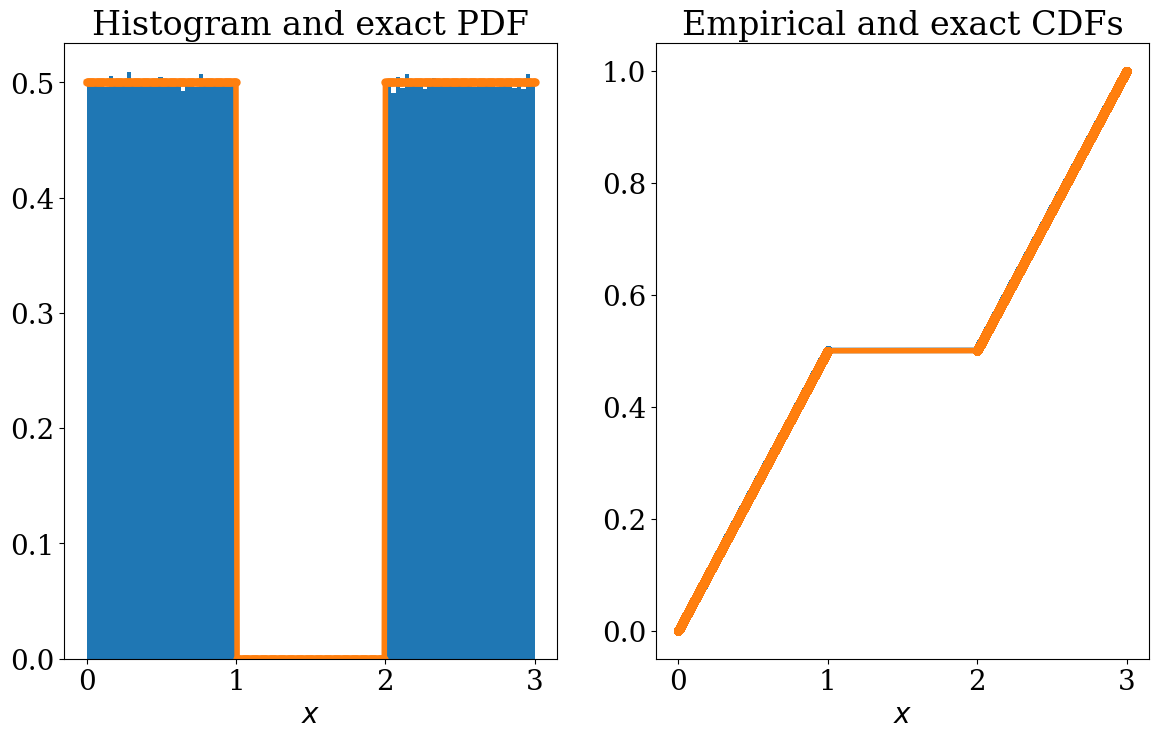
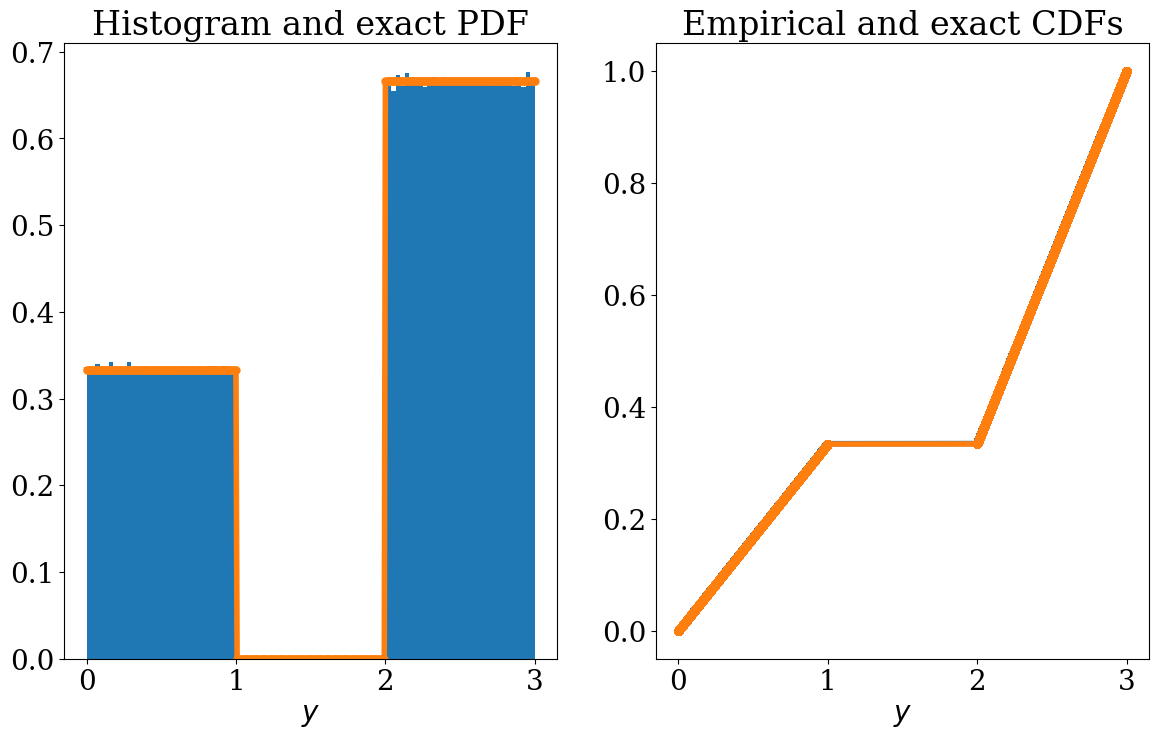
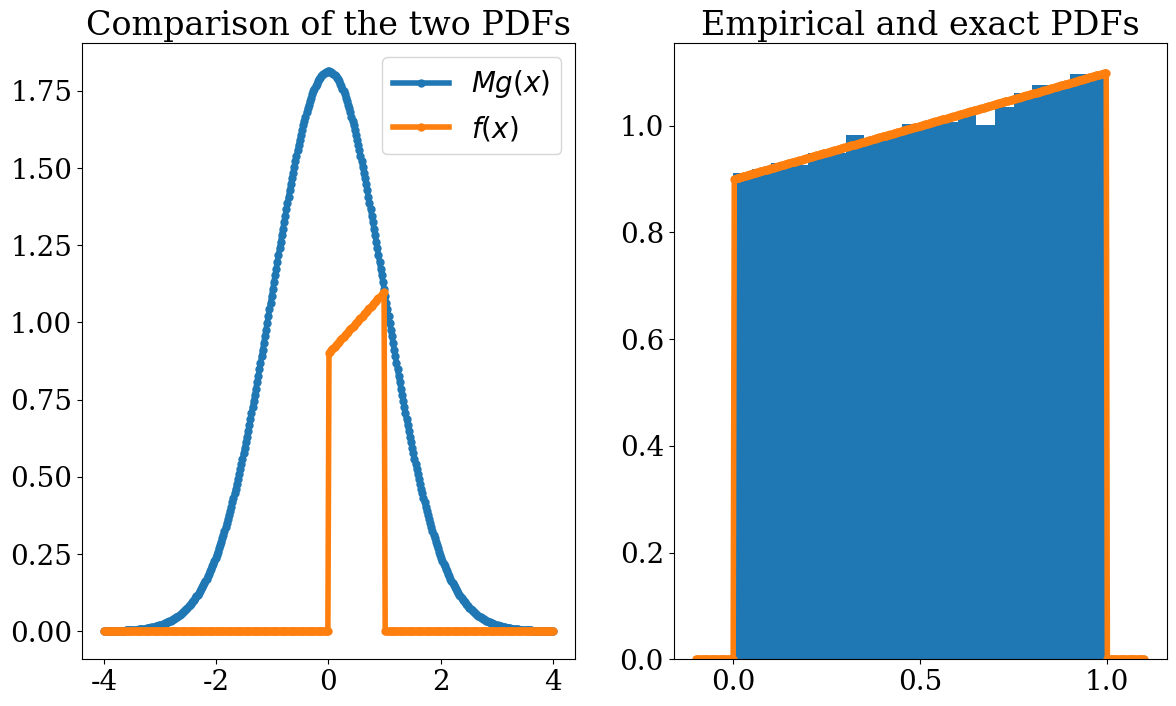
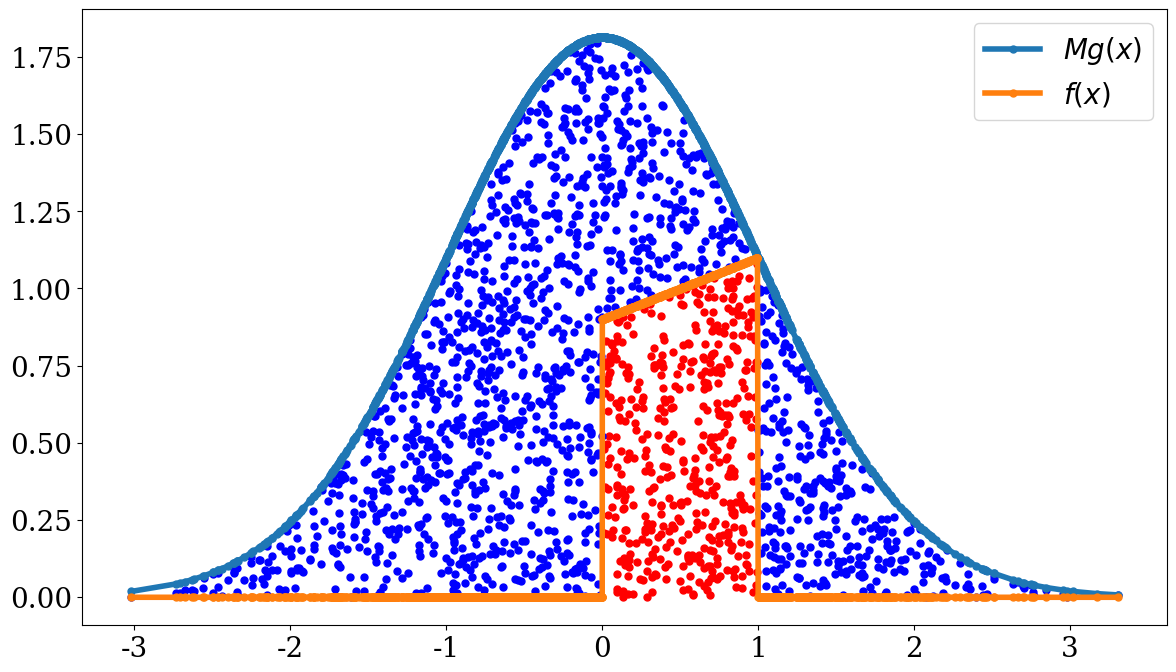
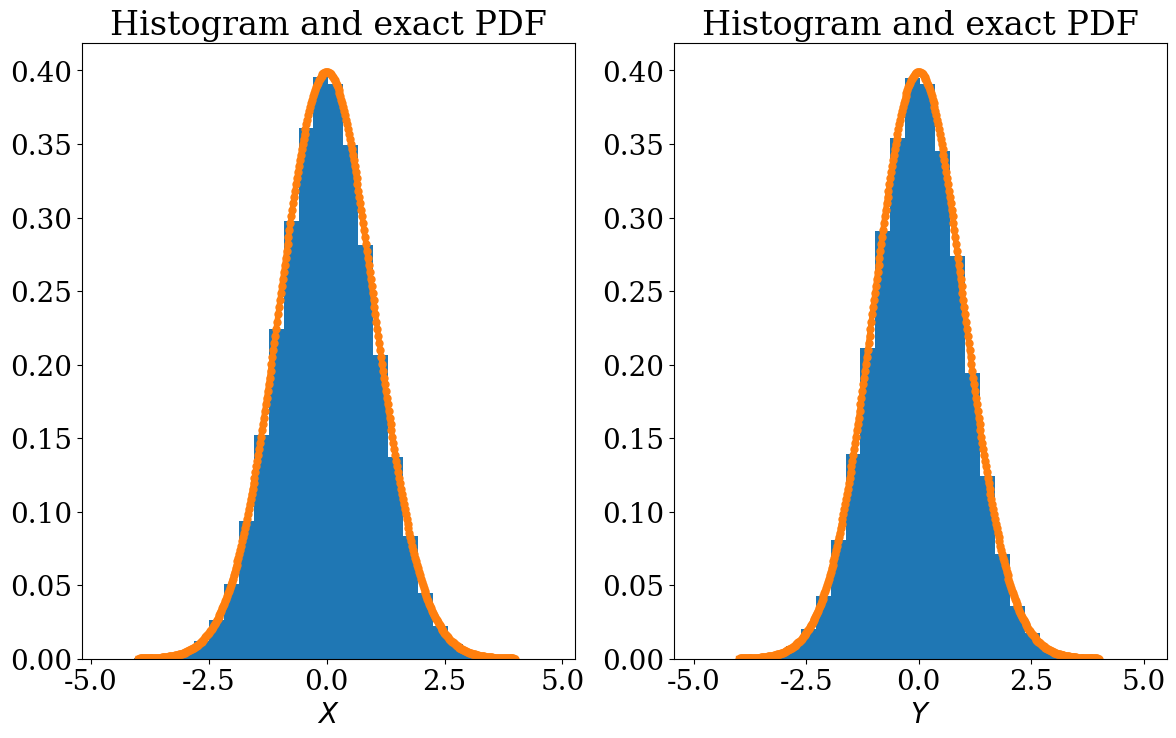
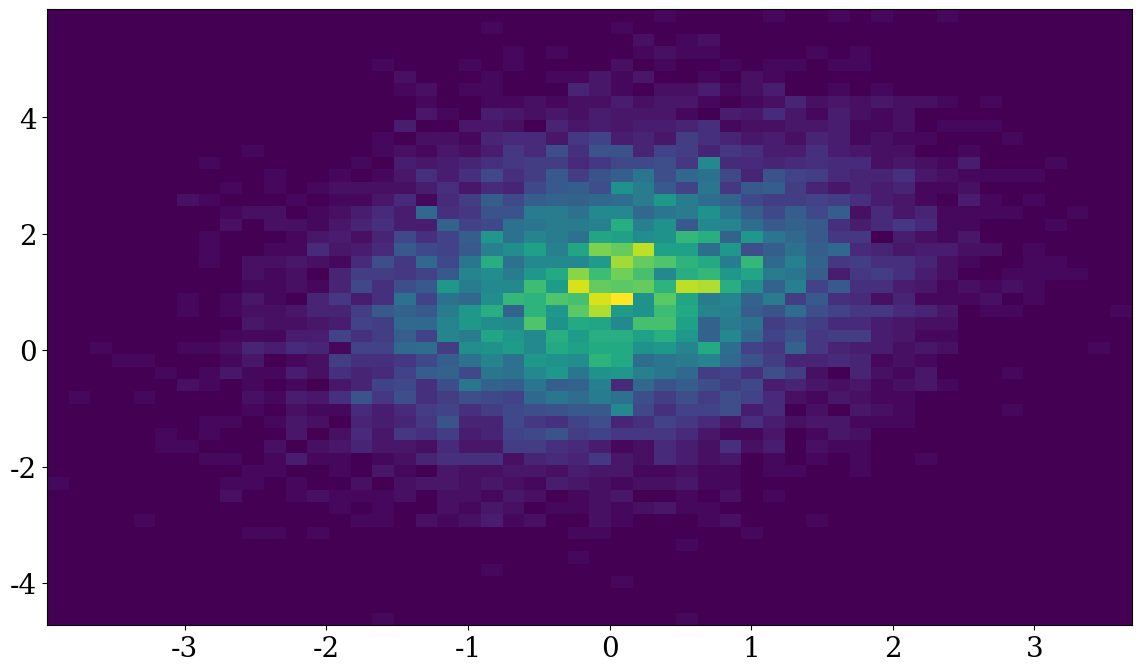

Generate these figures, in order, with matplotlib:
# -*- coding: utf-8 -*-
# ---
# jupyter:
#   jupytext:
#     text_representation:
#       extension: .py
#       format_name: light
#       format_version: '1.5'
#       jupytext_version: 1.3.2
#   kernelspec:
#     display_name: Python 3
#     language: python
#     name: python3
# ---

# +
# Copyright (c) 2020 Urbain Vaes. All rights reserved.
#
# This work is licensed under the terms of the MIT license.
# For a copy, see <https://opensource.org/licenses/MIT>.
import numpy as np
import matplotlib
import matplotlib.pyplot as plt
import scipy.linalg as la
import scipy.stats as stats

# +
# Configure matplotlib (for plots)
matplotlib.rc('font', size=20)
matplotlib.rc('font', family='serif')
matplotlib.rc('text', usetex=False)
matplotlib.rc('figure', figsize=(14, 8))
matplotlib.rc('lines', linewidth=4)
matplotlib.rc('lines', marker='.')
matplotlib.rc('lines', markersize=10)
# -

# # Inverse method
#
# Assume that we want to generate random numbers with PDF
# $$
# f(x) =
# \begin{cases}
#     1/2 & \text{if $x \in [0, 1]$} \\
#     1/2 & \text{if $x \in [2, 3]$} \\
#     0 & \text{otherwise}
# \end{cases}
# $$
#
# We calculate that
# $$
# F(x) =
# \begin{cases}
#     0  & \text{if $x < 0$} \\
#     x/2 & \text{if $x \in [0, 1]$} \\
#     1/2 & \text{if $x \in (1, 2)$} \\
#     x/2 - 1/2 & \text{if $x \in [2, 3]$} \\
#     1  & \text{if $x > 3$} \\
# \end{cases}
# $$
# so
# $$
# G(u) =
# \begin{cases}
#     2u  & \text{if $u \leq 1/2$} \\
#     2u + 1 & \text{if $x > 1/2$} \\
# \end{cases}
# $$
#

# +
def G(u):
    return 2*u + (u > 1/2)

# Number of samples to generate
n = 10**6

# Array of uniformly distributed samples
u = np.random.rand(n)

# Application of the inverse method: the CDF of x should be F
x = G(u)

# Exact PDF and CDF
def f(x):
    return 1/2*(x >= 0)*(x <= 1) + 1/2*(x >= 2)*(x <= 3)

def F(x):
    return (1/2) * np.maximum(0, np.minimum(1, x)) \
         + (1/2) * np.maximum(0, np.minimum(1, x - 2))

# Plot the empirical PDFs and CDFs
fig, ax = plt.subplots(1, 2)
x_plot = np.linspace(0, 3, 400)
ax[0].hist(x, bins=100, density=True)
ax[0].plot(x_plot, f(x_plot))
ax[0].set_title("Histogram and exact PDF")
ax[0].set_xlabel("$x$")

x = np.sort(x)
cdf = np.arange(1, len(x) + 1)/len(x)
ax[1].plot(x, cdf)
ax[1].plot(x, F(x))
ax[1].set_title("Empirical and exact CDFs")
ax[1].set_xlabel("$x$")
plt.show()
# -

# # Rejection sampling method
#
# From the previously generated random numbers, we would now like to generate
# random numbers with PDF
# $$
# h(x) =
# \begin{cases}
#     1/3 & \text{if $x \in [0, 1]$} \\
#     2/3 & \text{if $x \in [2, 3]$} \\
#     0 & \text{otherwise}
# \end{cases}
# $$
#
# Clearly $h(x) ≤ (4/3) f(x)$, so the condition of rejection sampling holds with M = 4/3.
# We calculate
# $$
# \frac{h(x)}{f(x)} = \frac{2}{3} I_{[0, 1]}(x) + \frac{4}{3} I_{[2, 3]}(x).
# $$

# +
# We start by generating the uniform random numbers that will determine whether
# to accept or reject the samples.
u = np.random.rand(n)

# Exact PDF and CDF of our target distribution
def h(x):
    return 1/3*(x >= 0)*(x <= 1) + 2/3*(x >= 2)*(x <= 3)

def H(x):
    return (1/3) * np.maximum(0, np.minimum(1, y)) \
         + (2/3) * np.maximum(0, np.minimum(1, y - 2))

# Now we construct samples with PDF h(.), stored in array `y` below.
# Here we use `x` calculated above.
M = 4/3
y = x[np.where(u < h(x)/(M*f(x)))]

# Plot a histogram and the empirical CDF
fig, ax = plt.subplots(1, 2)
y_plot = np.linspace(0, 3, 400)
ax[0].hist(y, bins=100, density=True)
ax[0].plot(y_plot, h(y_plot))
ax[0].set_title("Histogram and exact PDF")
ax[0].set_xlabel("$y$")

y = np.sort(y)
cdf = np.arange(1, len(y) + 1)/len(y)
ax[1].plot(y, cdf)
ax[1].plot(y, H(y))
ax[1].set_title("Empirical and exact CDFs")
ax[1].set_xlabel("$y$")
plt.show()
# -

# Frequency of acceptance
print("Frequency of acceptance: {}".format(len(y)/len(x)))
print("We expected: {}".format(1/M))

# # Other example of rejection sampling
#
# Now suppose that we are given a generator of standard Gaussian random
# variables and that we would like to generate samples with PDF
# $$
#     f(x) = I_{[0, 1]}(x) \, (.9 + .2 x)
# $$
# Below $g(x)$ denotes the PDF of the standard Gaussian.

# +
# Gaussian PDF
def g(x):
    return 1/np.sqrt(2*np.pi) * np.exp(-x**2/2)

# Target PDF
def f(x):
    return (x >= 0)*(x <= 1)*(.9 + .2*x)

# Array of elements drawn from N(0, 1)
x = np.random.randn(n)

# Best possible M (Why?)
M = 1.1/g(1)

# Rejection step
u = np.random.rand(n)
y = x[np.where(u < f(x)/(M*g(x)))]

# Plot the empirical PDFs and CDFs
fig, ax = plt.subplots(1, 2)
y_plot = np.linspace(-4, 4, 400)
ax[0].plot(y_plot, M*g(y_plot), label="$M g(x)$")
ax[0].plot(y_plot, f(y_plot), label="$f(x)$")
ax[0].legend()
ax[0].set_title("Comparison of the two PDFs")

y_plot = np.linspace(-.1, 1.1, 400)
ax[1].hist(y, bins=20, density=True)
ax[1].plot(y_plot, f(y_plot))
ax[1].set_title("Empirical and exact PDFs")
plt.show()
# -

# Frequency of acceptance
print("Frequency of acceptance: {}".format(len(y)/len(x)))
print("We expected: {}".format(1/M))

# In order to strengthen our understanding the proofs related to rejection sampling,
# it is instructive to plot the pairs $(x, M g(x) u)$, where x and u are the normal
# and associated uniform samples employed in the rejection method, respectively.

# +
x = np.random.randn(2*10**3)
u = np.random.rand(2*10**3)

accept = u < f(x)/(M*g(x))
i1 = np.where(accept)
i2 = np.where(np.invert(accept))

fig, ax = plt.subplots()
ax.plot(x[i1], M*g(x)[i1]*u[i1], linestyle='', color='red')
ax.plot(x[i2], M*g(x)[i2]*u[i2], linestyle='', color='blue')

x = np.sort(x)
ax.plot(x, M*g(x), label="$M g(x)$")
ax.plot(x, f(x), label="$f(x)$")
ax.legend()
plt.show()


# -

# # Box-Muller algorithm

# +
def box_muller(n):
    u_1 = np.random.rand(n)
    u_2 = np.random.rand(n)

    X = np.sqrt(-2*np.log(u_2)) * np.cos(2*np.pi*u_1)
    Y = np.sqrt(-2*np.log(u_2)) * np.sin(2*np.pi*u_1)

    return X, Y


X, Y = box_muller(n)
fig, ax = plt.subplots(1, 2)
x_plot = np.linspace(-4, 4, 400)

ax[0].hist(X, bins=30, density=True)
ax[0].plot(x_plot, g(x_plot))
ax[0].set_title("Histogram and exact PDF")
ax[0].set_xlabel('$X$')

ax[1].hist(Y, bins=30, density=True)
ax[1].plot(x_plot, g(x_plot))
ax[1].set_title("Histogram and exact PDF")
ax[1].set_xlabel('$Y$')
plt.show()


# -

# # Generate multivariate Gaussians

# +
def gaussian(mean, covariance, n):
    dim = len(covariance)
    # Transform mean into a column vector
    mean.shape = (dim, 1)
    x = np.random.randn(dim, n)
    sqrt_cov = la.sqrtm(covariance)
    result = np.tile(mean, n) + sqrt_cov.dot(x)
    return result

n = 10**4
mean = np.array([0, 1])
covariance = np.array([[1, .3], [.3, 2]])
x = gaussian(mean, covariance, n)

# Check mean and covariance
print(np.mean(x, axis=1))
print(np.cov(x))
# -

# Plot (you do not need to understand precisely how this works)
fig, ax = plt.subplots()
ax.hist2d(x[0,:], x[1,:], bins=50)
# kernel = stats.gaussian_kde(x)
# grid = np.linspace(-1, 1, 200)
# X, Y = np.meshgrid(3*grid, 1+3*grid)
# positions = np.vstack([X.ravel(), Y.ravel()])
# Z = np.reshape(kernel(positions).T, X.shape)
# ax.set_aspect(1)  # Ensure that the aspect ratio is correct
# ax.contourf(X, Y, Z, levels=60)
plt.show()

# Note that there are many ways of solving the equation $C C^T = \Sigma$ (see lecture notes).
